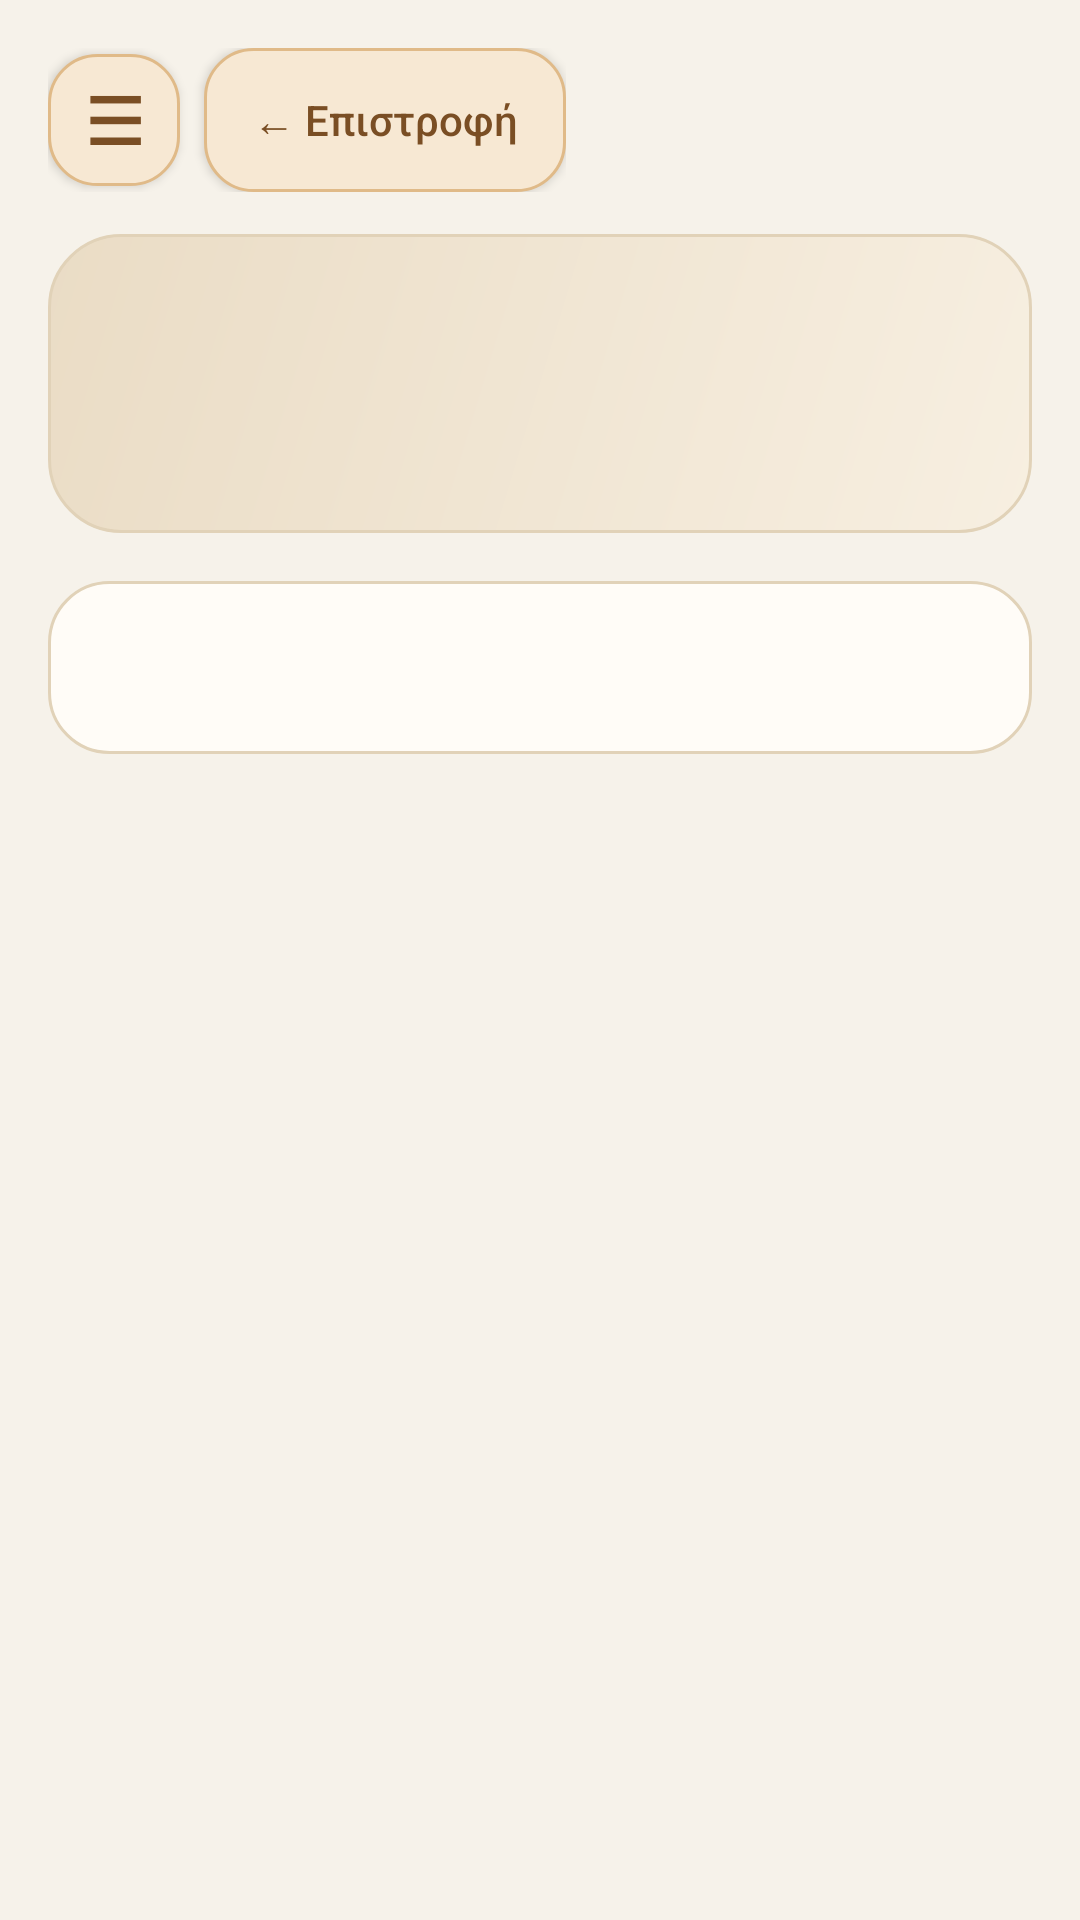

Produce the Android XML layout that renders to this screen, including the resource entries it uses.
<!-- AndroidManifest.xml: application theme Theme.LearnByzantineMusic -->
<!-- res/layout/layout_theory_topic.xml -->
<?xml version="1.0" encoding="utf-8"?>
<ScrollView xmlns:android="http://schemas.android.com/apk/res/android"
    android:layout_width="match_parent"
    android:layout_height="match_parent"
    android:background="@color/first_mode_theory_page_bg"
    android:fillViewport="true">

    <LinearLayout
        android:layout_width="match_parent"
        android:layout_height="wrap_content"
        android:orientation="vertical"
        android:padding="16dp">

        <LinearLayout
            android:layout_width="wrap_content"
            android:layout_height="wrap_content"
            android:gravity="center_vertical"
            android:orientation="horizontal">

            <Button
                android:id="@+id/theory_topic_navigation_menu_button"
                android:layout_width="44dp"
                android:layout_height="44dp"
                android:background="@drawable/first_mode_theory_callout_bg"
                android:contentDescription="@string/eight_modes_navigation_menu_content_description"
                android:minWidth="0dp"
                android:minHeight="0dp"
                android:padding="0dp"
                android:text="@string/eight_modes_navigation_menu_button"
                android:textAllCaps="false"
                android:textColor="@color/first_mode_theory_accent"
                android:textSize="22sp"
                android:textStyle="bold" />

            <Button
                android:id="@+id/theory_topic_back_button"
                android:layout_width="wrap_content"
                android:layout_height="wrap_content"
                android:layout_marginStart="8dp"
                android:background="@drawable/first_mode_theory_callout_bg"
                android:paddingHorizontal="16dp"
                android:paddingVertical="8dp"
                android:text="@string/theory_topic_back_button"
                android:textAllCaps="false"
                android:textColor="@color/first_mode_theory_accent" />
        </LinearLayout>

        <LinearLayout
            android:layout_width="match_parent"
            android:layout_height="wrap_content"
            android:layout_marginTop="14dp"
            android:background="@drawable/first_mode_theory_hero_bg"
            android:orientation="vertical"
            android:padding="20dp">

            <TextView
                android:id="@+id/theory_topic_breadcrumb"
                android:layout_width="match_parent"
                android:layout_height="wrap_content"
                android:textColor="@color/first_mode_theory_text_secondary"
                android:textSize="12sp"
                android:textStyle="bold" />

            <TextView
                android:id="@+id/theory_topic_title"
                android:layout_width="match_parent"
                android:layout_height="wrap_content"
                android:layout_marginTop="6dp"
                android:textColor="@color/first_mode_theory_text_primary"
                android:textSize="28sp"
                android:textStyle="bold" />
        </LinearLayout>

        <LinearLayout
            android:id="@+id/theory_topic_body_card"
            android:layout_width="match_parent"
            android:layout_height="wrap_content"
            android:layout_marginTop="16dp"
            android:background="@drawable/first_mode_theory_card_bg"
            android:orientation="vertical"
            android:padding="18dp">

            <TextView
                android:id="@+id/theory_topic_body"
                android:layout_width="match_parent"
                android:layout_height="wrap_content"
                android:lineSpacingExtra="3dp"
                android:textColor="@color/first_mode_theory_text_primary"
                android:textSize="16sp" />
        </LinearLayout>
    </LinearLayout>
</ScrollView>
<!-- resources referenced by this layout -->
<resources>
  <color name="first_mode_theory_accent">#FF7A4E24</color>
  <color name="first_mode_theory_page_bg">#FFF6F2EA</color>
  <color name="first_mode_theory_text_primary">#FF2F251A</color>
  <color name="first_mode_theory_text_secondary">#FF655644</color>
  <!-- drawable first_mode_theory_callout_bg (drawable) -->
  <?xml version="1.0" encoding="utf-8"?>
  <shape xmlns:android="http://schemas.android.com/apk/res/android"
      android:shape="rectangle">
      <solid android:color="@color/first_mode_theory_callout_bg" />
      <stroke
          android:width="1dp"
          android:color="@color/first_mode_theory_callout_border" />
      <corners android:radius="16dp" />
  </shape>
  <!-- drawable first_mode_theory_card_bg (drawable) -->
  <?xml version="1.0" encoding="utf-8"?>
  <shape xmlns:android="http://schemas.android.com/apk/res/android"
      android:shape="rectangle">
      <solid android:color="@color/first_mode_theory_card_bg" />
      <stroke
          android:width="1dp"
          android:color="@color/first_mode_theory_card_border" />
      <corners android:radius="20dp" />
  </shape>
  <!-- drawable first_mode_theory_hero_bg (drawable) -->
  <?xml version="1.0" encoding="utf-8"?>
  <shape xmlns:android="http://schemas.android.com/apk/res/android"
      android:shape="rectangle">
      <gradient
          android:angle="315"
          android:endColor="@color/first_mode_theory_hero_end"
          android:startColor="@color/first_mode_theory_hero_start" />
      <stroke
          android:width="1dp"
          android:color="@color/first_mode_theory_card_border" />
      <corners android:radius="24dp" />
  </shape>
  <string name="eight_modes_navigation_menu_button">☰</string>
  <string name="eight_modes_navigation_menu_content_description">Άνοιγμα μενού σελίδων</string>
  <string name="theory_topic_back_button">← Επιστροφή</string>
  <style name="Theme.LearnByzantineMusic" parent="android:Theme.Material.Light.NoActionBar">
          
          <item name="android:windowSoftInputMode">adjustResize</item>
      </style>
  <color name="first_mode_theory_callout_bg">#FFF7E8D3</color>
  <color name="first_mode_theory_callout_border">#FFE0BA88</color>
  <color name="first_mode_theory_card_bg">#FFFFFCF7</color>
  <color name="first_mode_theory_card_border">#FFE1D2B8</color>
  <color name="first_mode_theory_hero_end">#FFF7EFE1</color>
  <color name="first_mode_theory_hero_start">#FFEADCC5</color>
</resources>
